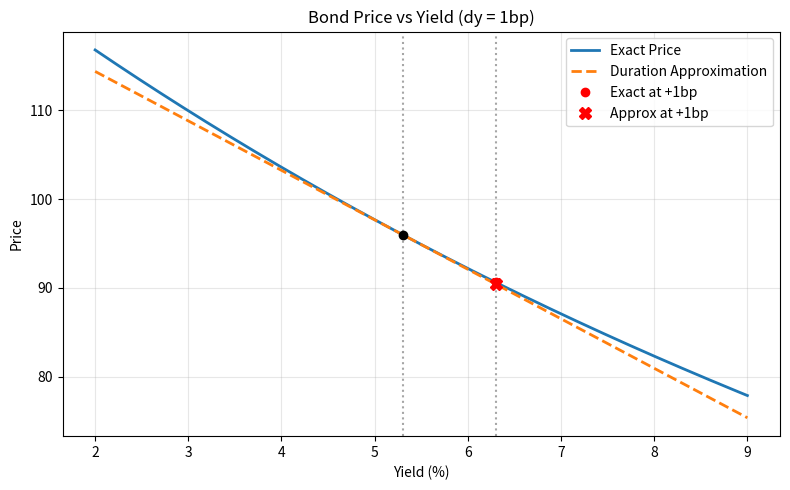

Source code (Python):
import numpy as np
import matplotlib.pyplot as plt

# 债券参数
FACE = 100.0
COUPON = 4.6
MATURITY = 7
YIELD0 = 0.053  # 当前收益率（小数）

# 收益率变动（可调参数）
DY = 0.01  # 100个基点

# ----- 定价函数（年复利）-----
def bond_price(y):
    t = np.arange(1, MATURITY + 1)
    pv_coupons = COUPON / (1 + y) ** t
    pv_face = FACE / (1 + y) ** MATURITY
    return np.sum(pv_coupons) + pv_face

# ----- 当前价格 -----
P0 = bond_price(YIELD0)

# ----- 麦考利久期与修正久期 -----
t = np.arange(1, MATURITY + 1)
pv_coupons = COUPON / (1 + YIELD0) ** t
pv_face = FACE / (1 + YIELD0) ** MATURITY
weights = (t * pv_coupons).sum() + MATURITY * pv_face
D_mac = weights / P0          # 麦考利久期
D_mod = D_mac / (1 + YIELD0)  # 修正久期

# ----- 要求：收益率上升100bp后的精确价格 -----
P_up = bond_price(YIELD0 + DY)

# ----- 久期近似的相对价格变化（修正久期法）-----
delta_approx = -D_mod * DY

# ----- 结果字典 -----
result = {
    'price_at_up100bp': P_up,
    'dur_approx_change_up100bp': delta_approx,
    'figure_path': 'price_duration_curve.png'
}

# ----- 画图 -----
y_range = np.linspace(0.02, 0.09, 300)
prices_exact = [bond_price(y) for y in y_range]
# 久期近似直线：切线在 y=YIELD0 处
prices_approx = P0 * (1 - D_mod * (y_range - YIELD0))

plt.figure(figsize=(8, 5))
plt.plot(y_range * 100, prices_exact, label='Exact Price', linewidth=2)
plt.plot(y_range * 100, prices_approx, '--', label='Duration Approximation', linewidth=2)

# 标注当前点与变动点
plt.axvline(YIELD0 * 100, color='gray', linestyle=':', alpha=0.7)
plt.axvline((YIELD0 + DY) * 100, color='gray', linestyle=':', alpha=0.7)
plt.plot(YIELD0 * 100, P0, 'ko', markersize=6)
plt.plot((YIELD0 + DY) * 100, P_up, 'ro', markersize=6, label=f'Exact at +{DY*100:.0f}bp')
plt.plot((YIELD0 + DY) * 100, P0 * (1 + delta_approx), 'rX', markersize=8,
         label=f'Approx at +{DY*100:.0f}bp')

plt.xlabel('Yield (%)')
plt.ylabel('Price')
plt.title(f'Bond Price vs Yield (dy = {DY*100:.0f}bp)')
plt.legend()
plt.grid(True, alpha=0.3)
plt.tight_layout()
plt.savefig(result['figure_path'], dpi=150)
plt.close()

print(result)
